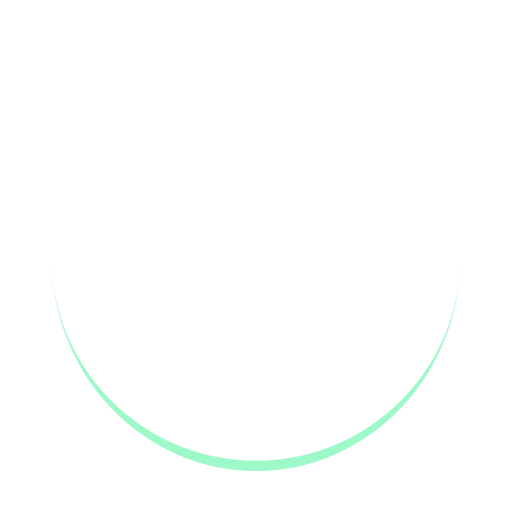
t = 0.00 s
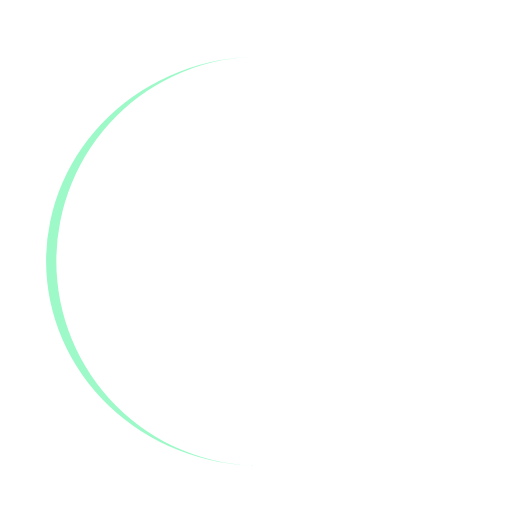
t = 0.25 s
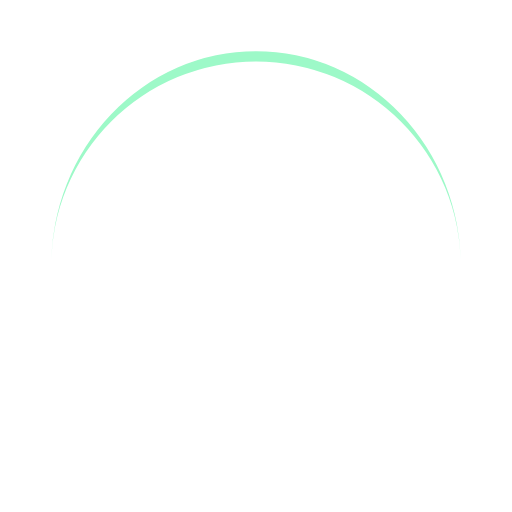
t = 0.50 s
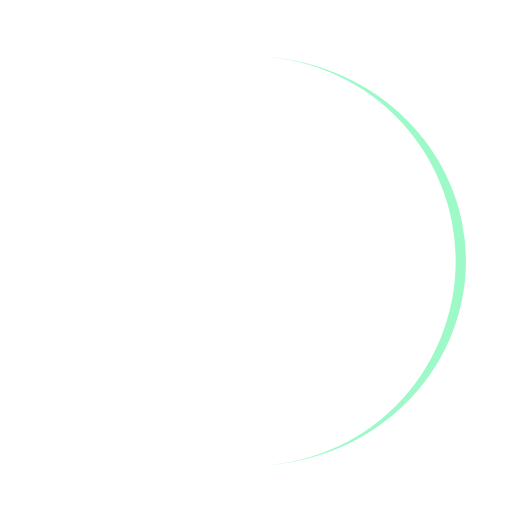
t = 0.75 s

The animated SVG that drew these frames (rendered in a browser with its animation timeline set to each time). Animation: 1 SMIL element (animateTransform=1); one cycle of 1.00 s, repeats indefinitely.

<?xml version="1.0" encoding="utf-8"?>
<svg xmlns="http://www.w3.org/2000/svg" xmlns:xlink="http://www.w3.org/1999/xlink" style="margin: auto; background: none; display: block; shape-rendering: auto;" width="200px" height="200px" viewBox="0 0 100 100" preserveAspectRatio="xMidYMid">
<path d="M10 50A40 40 0 0 0 90 50A40 42 0 0 1 10 50" fill="#9df9c8" stroke="none">
  <animateTransform attributeName="transform" type="rotate" dur="1s" repeatCount="indefinite" keyTimes="0;1" values="0 50 51;360 50 51"></animateTransform>
</path>
<!-- [ldio] generated by https://loading.io/ --></svg>